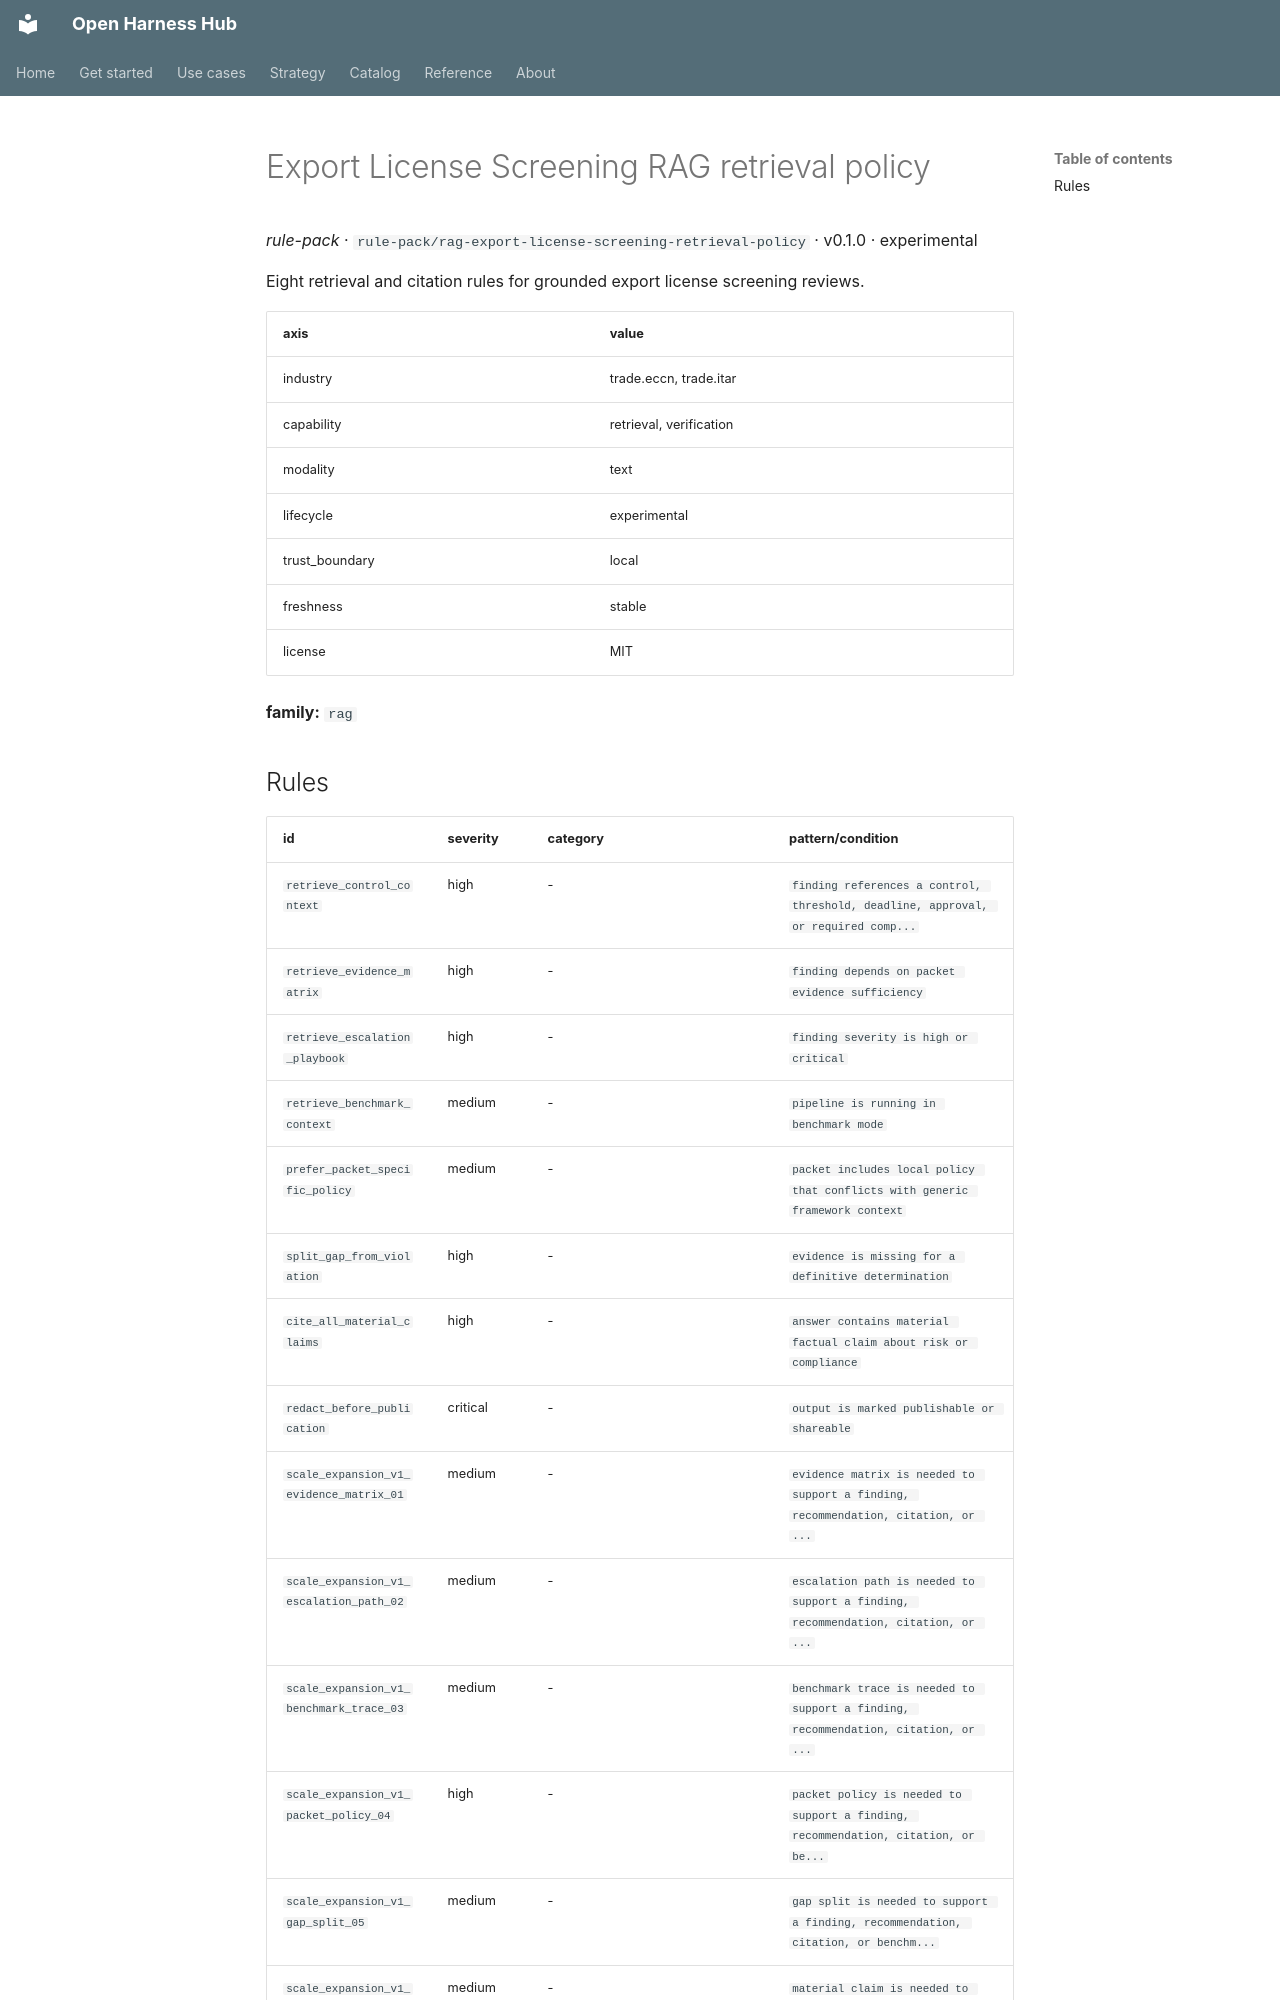

repository: Amarel-Taylor-Scott/open-harness-hub · page: catalog/rule-pack_rag-export-license-screening-retrieval-policy/index.html · generator: mkdocs

# Export License Screening RAG retrieval policy

*rule-pack* · `rule-pack/rag-export-license-screening-retrieval-policy` · v0.1.0 · experimental

Eight retrieval and citation rules for grounded export license screening reviews.

| axis | value |
|---|---|
| industry | trade.eccn, trade.itar |
| capability | retrieval, verification |
| modality | text |
| lifecycle | experimental |
| trust_boundary | local |
| freshness | stable |
| license | MIT |



**family:** `rag`
